Run: headless pygame with SDL's dummy video driver; simulated clock (each Clock.tick advances the game by its frame time, no real sleeping); random seed 0; keys injected as events and as key.get_pressed() state; no mouse input.
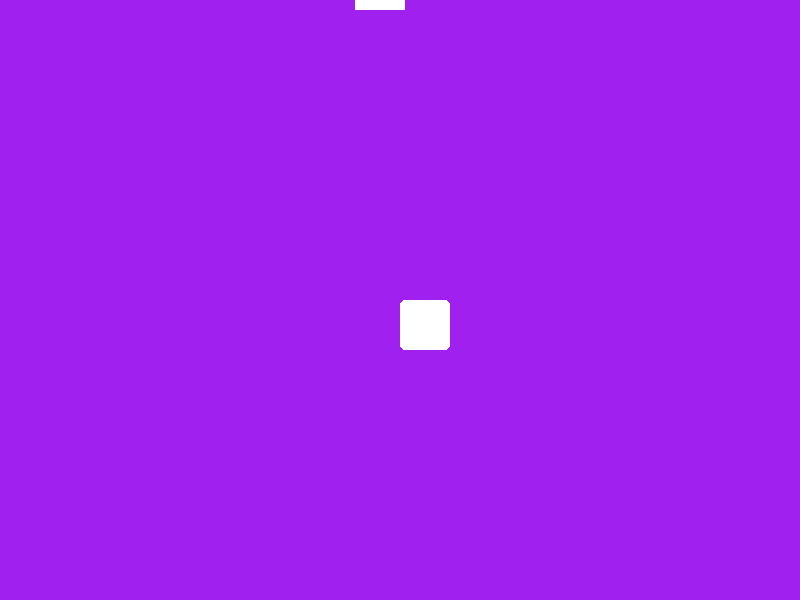
Frame 1 of 4 · flips 1–60 · no input
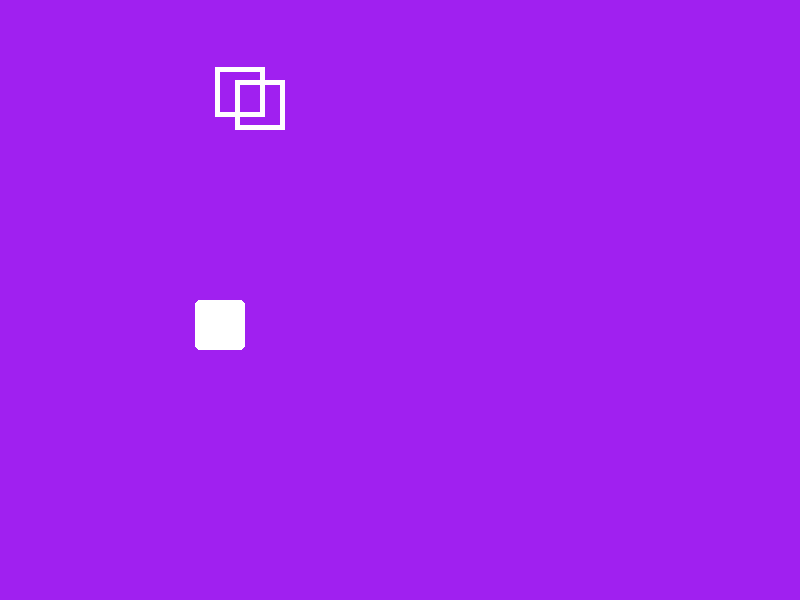
Frame 2 of 4 · flips 61–180 · tapped SPACE, RETURN · held RIGHT (→), D
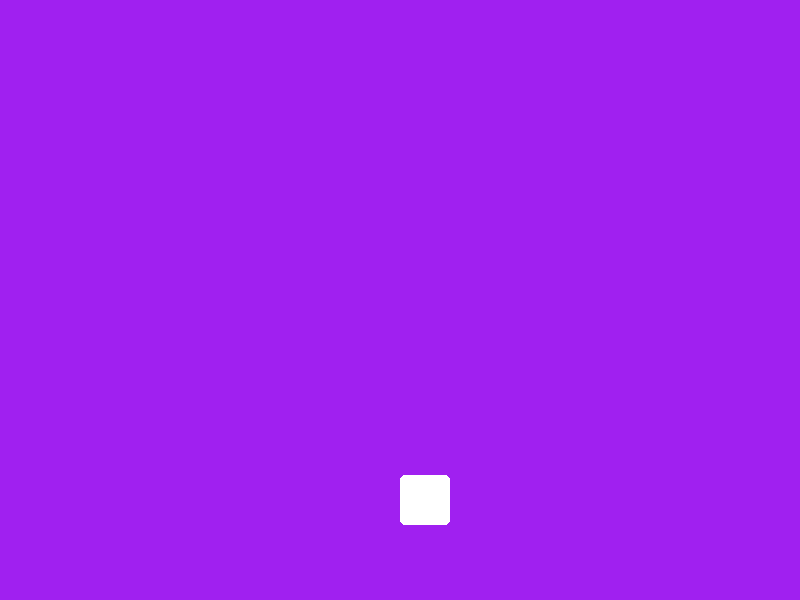
Frame 3 of 4 · flips 181–300 · held DOWN (↓), S
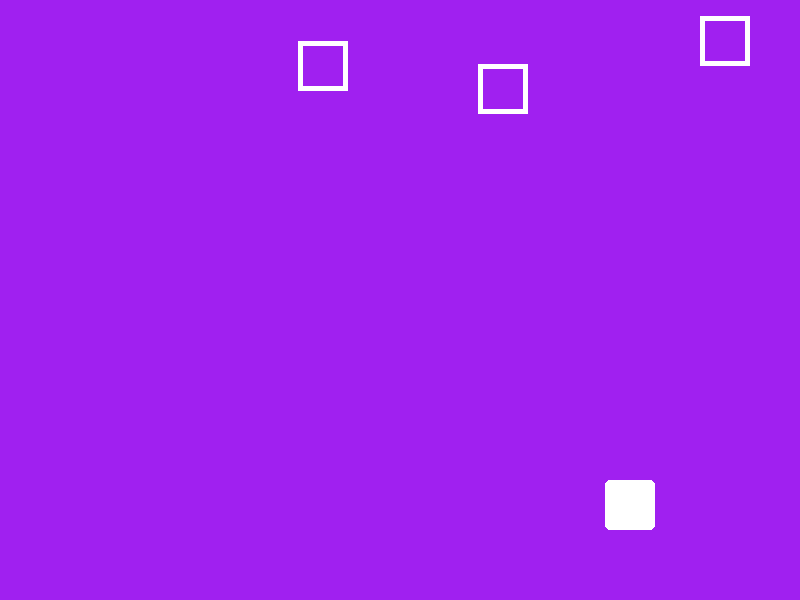
Frame 4 of 4 · flips 301–420 · held LEFT (←), A, UP (↑), W

The pygame program that drew these frames:

import pygame
import random
import time

def game(max_asteroids=5):
    pygame.init()

    screen_width = 800
    screen_height = 600
    screen = pygame.display.set_mode((screen_width, screen_height))

    playing = True
    clock = pygame.time.Clock()
    dt = 0

    class Asteroid(pygame.Rect):
        # TODO is_child 
        def __init__(self, id, magnitude):
            ipos = pygame.Vector2(random.randint(0, 800), random.randint(-500, -50))
            super().__init__(ipos.x, ipos.y, 50, 50)
            self.id = id
            self.magnitude = magnitude
            self.bearing = 1 - 2 * random.randint(0, 1)

        def update(self):
            self.x += self.bearing * 50 * dt
            self.y += 50 * dt
            pygame.draw.rect(screen, "white", self, 5)

    class Player(pygame.Rect):
        def __init__(self):
            super().__init__(screen_width/2, screen_height/2, 50, 50)

        def update(self, keys):
            if keys[pygame.K_w] or keys[pygame.K_UP]:
                self.y -= 300 * dt
            if keys[pygame.K_a] or keys[pygame.K_LEFT]:
                self.x -= 300 * dt
            if keys[pygame.K_s] or keys[pygame.K_DOWN]:
                self.y += 300 * dt
            if keys[pygame.K_d] or keys[pygame.K_RIGHT]:
                self.x += 300 * dt

            pygame.draw.rect(screen, "white", self, 25, 5)

    def handle_boundaries(rect):
        if rect.x < 0:
            rect.x = screen_width
        elif rect.x > screen_width:
            rect.x = 0
        if rect.y > screen_height:
            rect.y = 0
        elif rect.y < 0 and type(rect) is not Asteroid:
            rect.y = screen_height

    # establish asteroid array and player
    player = Player()
    asteroid_array = [Asteroid(i, 2) for i in range(max_asteroids)]

    while playing:
        # event polling
        for event in pygame.event.get():
            # check quit
            if event.type == pygame.QUIT:
                playing = False

        # wipe screen
        screen.fill("purple")        
        
        # draw entities
        for asteroid in asteroid_array:
            asteroid.update()

        # keys
        keys = pygame.key.get_pressed()
        # handle keys
        player.update(keys)

        handle_boundaries(player)

        # compute bounding box
        for asteroid in asteroid_array:
            if asteroid.colliderect(player):
                screen.fill("red")
                pygame.display.flip()
                time.sleep(5)
                game()
            
            handle_boundaries(asteroid)
            
        # flip/update
        pygame.display.flip()

        dt = clock.tick(60) / 1000
            
    pygame.quit()

game()
